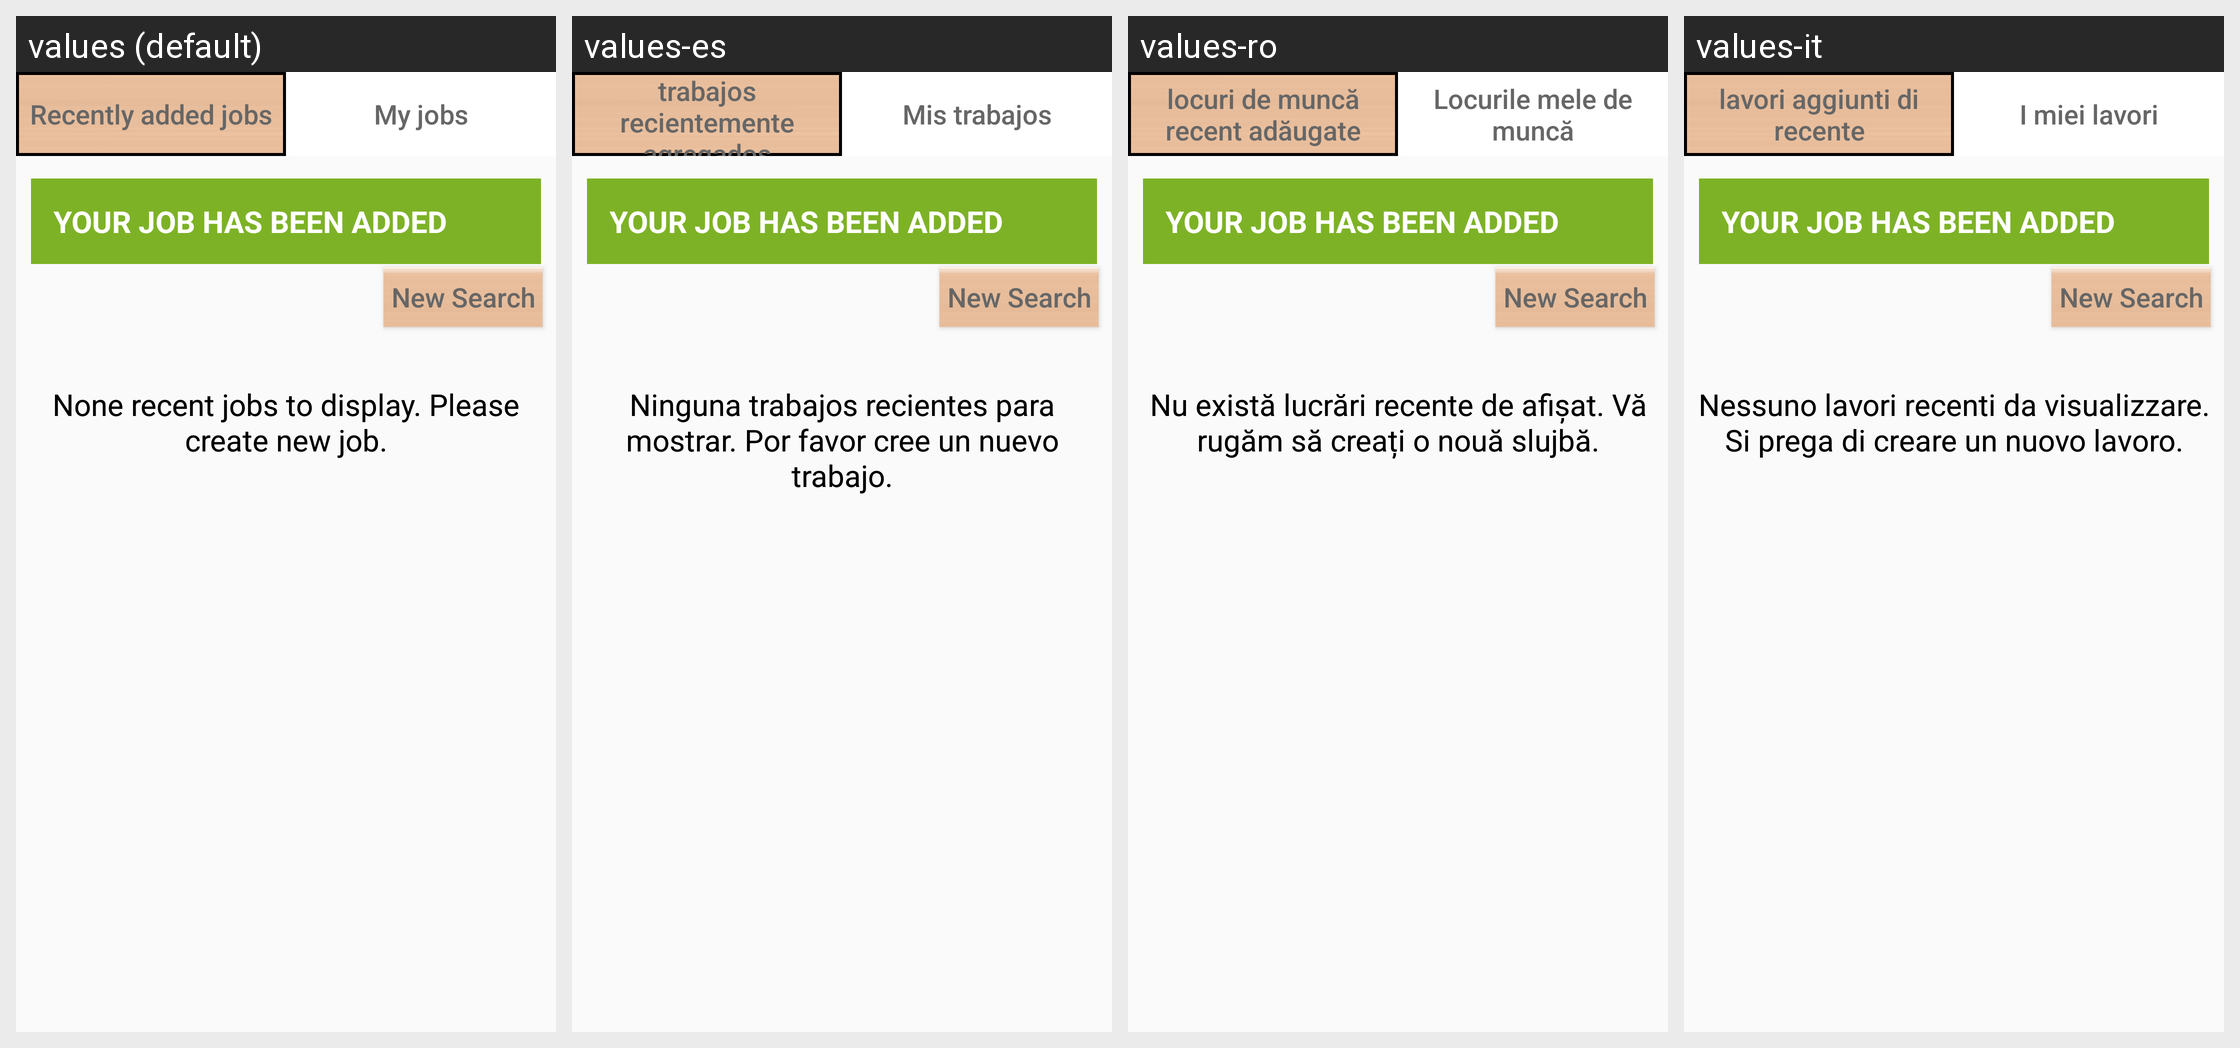

The Android screen above is rendered under several locales of the same app. Produce the string resources it draws, with the default and per-locale values.
Android screen res/layout/fragment_add_new_offer.xml rendered under 4 locales, left to right: values (default), values-es, values-ro, values-it. Device: Nexus 5 (rendered at 1080×1920; each locale shown at half size, 540×960, under a caption strip naming it); theme AppTheme.
Other locales in the repository, not shown: values-bg, values-de, values-fr, values-nl.
Strings drawn on this screen, with the default value and each locale's value (text and hints the layout hard-codes, and strings that could not be matched under every locale, appear in the picture but are not listed):

tab_recently_added_jobs
  values: Recently added jobs
  values-es: trabajos recientemente agregados
  values-ro: locuri de muncă recent adăugate
  values-it: lavori aggiunti di recente

txt_my_jobs
  values: My jobs
  values-es: Mis trabajos
  values-ro: Locurile mele de muncă
  values-it: I miei lavori

none_added_offer
  values: None recent jobs to display. Please create new job.
  values-es: Ninguna trabajos recientes para mostrar. Por favor cree un nuevo trabajo.
  values-ro: Nu există lucrări recente de afișat. Vă rugăm să creați o nouă slujbă.
  values-it: Nessuno lavori recenti da visualizzare. Si prega di creare un nuovo lavoro.
